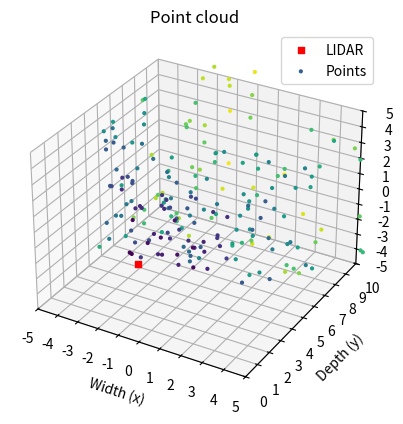

Here is the Python script that generated this plot:
import matplotlib.pyplot as plt
import matplotlib as mpl
import numpy as np


def testPlot():
       np.random.seed(3)
       x = 4 + np.random.normal(0, 2, 24)
       y = 4 + np.random.normal(0, 2, len(x))
       # size and color:
       sizes = np.random.uniform(15, 80, len(x))
       colors = np.random.uniform(15, 80, len(x))

       # plot
       fig, ax = plt.subplots()

       ax.scatter(x, y, s=sizes, c=colors, vmin=0, vmax=100)

       ax.set(xlim=(0, 8), xticks=np.arange(1, 8),
              ylim=(0, 8), yticks=np.arange(1, 8))

       plt.show()

def spiral(n_points,r_max):
       ang = np.linspace(0,8*np.pi,n_points)
       r = np.linspace(0,r_max,n_points)
       x = [r[i]*a for i,a in enumerate(np.sin(ang))]
       y = np.linspace(1,r_max/0.8*2,n_points)
       z = [r[i]*a for i,a in enumerate(np.cos(ang))]
       return [x,y,z]


if __name__ == '__main__':
       cl_width = 10
       cl_depth = 10
       cl_height = 10
       sensor_pos = [0, 0, 0]
       
       # Simulate Lidar data
       az_lim = 45
       el_lim = 45
       dist_lim = 10*1000
       n = 200
       az = np.random.uniform(low=-az_lim,high=az_lim,size=n)
       el = np.random.uniform(low=-el_lim,high=el_lim,size=n)
       dist = np.random.uniform(low=2000,high=dist_lim,size=n)
       points = [[az[i],el[i],dist[i]] for i in range(0,len(az))]
       #points = [[-15, 30, 7435],[10, -20, 5463],[10, -5, 2586]]

       x = [p[2]/1000*np.sin(np.radians(p[0])) + sensor_pos[0] for p in points] 
       y = [p[2]/1000*np.cos(np.radians(p[0])) + sensor_pos[1] for p in points]
       z = [p[2]/1000*np.sin(np.radians(p[1])) + sensor_pos[2] for p in points]
       
       # Plot spiral
       # xyz = spiral(n, 0.8*min(cl_height,cl_width)/2)
       # for i,vec in enumerate(xyz):
       #        xyz[i] = [p + sensor_pos[i] for p in vec] 
       # [x,y,z] = xyz


       fig = plt.figure()
       ax = fig.add_subplot(111,projection='3d')    

       ax.scatter(sensor_pos[0],sensor_pos[1],sensor_pos[2],c='r',marker='s',label='LIDAR')
       ax.scatter(x,y,z,c=y,s=4,depthshade=False,label='Points')
       ax.legend()
       ax.set_xlabel('Width (x)')
       ax.set_ylabel('Depth (y)')
       ax.set_zlabel('Height (z)')
       ax.set_title('Point cloud')
       ax.set(xlim=(-cl_width/2+sensor_pos[0], cl_width/2+sensor_pos[0]), xticks=np.arange(-cl_width/2+sensor_pos[0], cl_width/2+1+sensor_pos[0]),
              ylim=(sensor_pos[1], cl_depth+sensor_pos[1]), yticks=np.arange(sensor_pos[1], cl_depth+sensor_pos[1]+1),
              zlim=(-cl_height/2+sensor_pos[2], cl_height/2+sensor_pos[2]), zticks=np.arange(-cl_height/2+sensor_pos[2], cl_height/2+1+sensor_pos[2]))

       
       plt.show()
